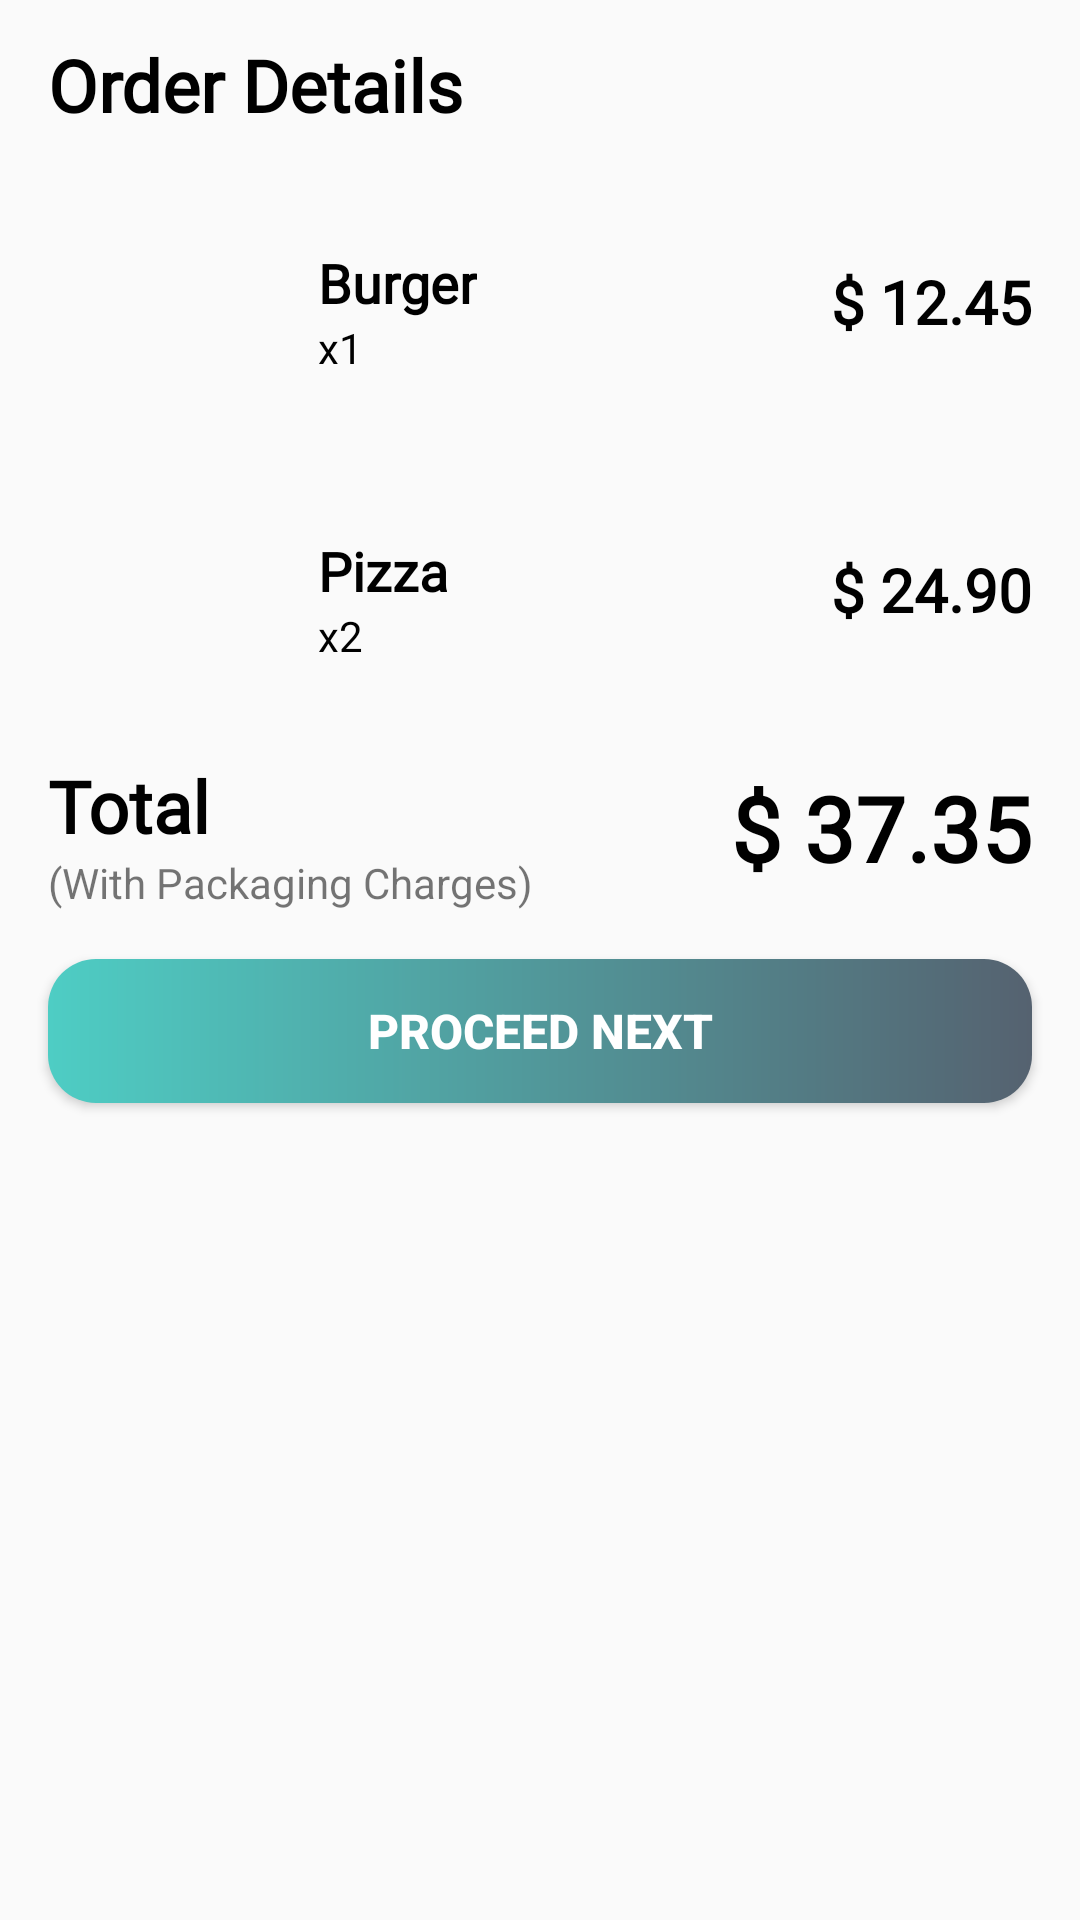

This screen was rendered from an Android layout file. Write that file and the resources it references.
<!-- AndroidManifest.xml: application theme Theme.CafeHouse -->
<!-- res/layout/fragment_buttom_sheet.xml -->
<?xml version="1.0" encoding="utf-8"?>
<androidx.constraintlayout.widget.ConstraintLayout xmlns:android="http://schemas.android.com/apk/res/android"
    xmlns:app="http://schemas.android.com/apk/res-auto"
    xmlns:tools="http://schemas.android.com/tools"
    android:layout_width="match_parent"
    android:layout_height="match_parent"
    android:layout_marginLeft="10dp"
    android:layout_marginRight="10dp"
    tools:context=".buttomSheet">

    <TextView
        android:id="@+id/orderDetails"
        android:layout_width="wrap_content"
        android:layout_height="wrap_content"
        android:layout_marginStart="16dp"
        android:layout_marginTop="12dp"
        android:fontFamily="@font/roboto_slab"
        android:text="Order Details"
        android:textColor="@color/black"
        android:textSize="24dp"
        android:textStyle="bold"
        app:layout_constraintStart_toStartOf="parent"
        app:layout_constraintTop_toTopOf="parent" />

    <ImageView
        android:id="@+id/burger"
        android:layout_width="80dp"
        android:layout_height="80dp"
        android:layout_marginLeft="16dp"
        android:layout_marginTop="16dp"
        android:src="@drawable/burger"
        app:layout_constraintStart_toStartOf="parent"
        app:layout_constraintTop_toBottomOf="@+id/orderDetails" />

    <TextView
        android:id="@+id/foodType1"
        android:layout_width="wrap_content"
        android:layout_height="wrap_content"
        android:layout_marginLeft="10dp"
        android:fontFamily="@font/roboto_slab"
        android:text="Burger"
        android:textColor="@color/black"
        android:textSize="18sp"
        android:textStyle="bold"
        app:layout_constraintBottom_toBottomOf="@+id/burger"
        app:layout_constraintStart_toEndOf="@+id/burger"
        app:layout_constraintTop_toTopOf="@+id/burger"
        app:layout_constraintVertical_bias="0.39" />

    <TextView
        android:id="@+id/foodQuantity1"
        android:layout_width="wrap_content"
        android:layout_height="wrap_content"
        android:layout_marginLeft="10dp"
        android:text="x1"
        android:textColor="@color/black"
        app:layout_constraintStart_toEndOf="@+id/burger"
        app:layout_constraintTop_toBottomOf="@+id/foodType1" />

    <TextView
        android:id="@+id/foodPrice1"
        android:layout_width="wrap_content"
        android:layout_height="wrap_content"
        android:layout_marginRight="16dp"
        android:fontFamily="@font/roboto_medium"
        android:text=" $ 12.45"
        android:textColor="@color/black"
        android:textSize="20sp"
        android:textStyle="bold"
        app:layout_constraintBottom_toBottomOf="@+id/burger"
        app:layout_constraintEnd_toEndOf="parent"
        app:layout_constraintTop_toTopOf="@+id/burger" />

    <ImageView
        android:id="@+id/pizza"
        android:layout_width="80dp"
        android:layout_height="80dp"
        android:layout_marginLeft="16dp"
        android:layout_marginTop="16dp"
        android:src="@drawable/pizza"
        app:layout_constraintStart_toStartOf="parent"
        app:layout_constraintTop_toBottomOf="@+id/burger" />

    <TextView
        android:id="@+id/foodType2"
        android:layout_width="wrap_content"
        android:layout_height="wrap_content"
        android:layout_marginLeft="10dp"
        android:fontFamily="@font/roboto_slab"
        android:text="Pizza"
        android:textColor="@color/black"
        android:textSize="18sp"
        android:textStyle="bold"
        app:layout_constraintBottom_toBottomOf="@+id/pizza"
        app:layout_constraintStart_toEndOf="@+id/pizza"
        app:layout_constraintTop_toTopOf="@+id/pizza"
        app:layout_constraintVertical_bias="0.39" />

    <TextView
        android:id="@+id/foodQuantity2"
        android:layout_width="wrap_content"
        android:layout_height="wrap_content"
        android:layout_marginLeft="10dp"
        android:text="x2"
        android:textColor="@color/black"
        app:layout_constraintStart_toEndOf="@+id/pizza"
        app:layout_constraintTop_toBottomOf="@+id/foodType2" />

    <TextView
        android:id="@+id/foodPrice2"
        android:layout_width="wrap_content"
        android:layout_height="wrap_content"
        android:layout_marginRight="16dp"
        android:fontFamily="@font/roboto_medium"
        android:text=" $ 24.90"
        android:textColor="@color/black"
        android:textSize="20sp"
        android:textStyle="bold"
        app:layout_constraintBottom_toBottomOf="@+id/pizza"
        app:layout_constraintEnd_toEndOf="parent"
        app:layout_constraintTop_toTopOf="@+id/pizza" />

    <TextView
        android:id="@+id/textView15"
        android:layout_width="wrap_content"
        android:layout_height="wrap_content"
        android:layout_marginTop="16dp"
        android:fontFamily="@font/roboto_medium"
        android:text="Total"
        android:textColor="@color/black"
        android:textSize="24sp"
        android:textStyle="bold"
        app:layout_constraintStart_toStartOf="@+id/pizza"
        app:layout_constraintTop_toBottomOf="@+id/pizza" />

    <TextView
        android:id="@+id/textView16"
        android:layout_width="wrap_content"
        android:layout_height="wrap_content"
        android:text="(With Packaging Charges)"
        app:layout_constraintStart_toStartOf="@+id/textView15"
        app:layout_constraintTop_toBottomOf="@+id/textView15"
        tools:layout_editor_absoluteX="51dp"
        tools:layout_editor_absoluteY="74dp" />

    <TextView
        android:id="@+id/textView17"
        android:layout_width="wrap_content"
        android:layout_height="wrap_content"
        android:fontFamily="@font/roboto_medium"
        android:text="$ 37.35"
        android:textColor="@color/black"
        android:textSize="30sp"
        android:textStyle="bold"
        app:layout_constraintBottom_toBottomOf="@+id/textView16"
        app:layout_constraintEnd_toEndOf="@+id/foodPrice2"
        app:layout_constraintTop_toTopOf="@+id/textView15"
        app:layout_constraintVertical_bias="0.296" />

    <Button
        android:id="@+id/button"
        android:layout_width="match_parent"
        android:layout_height="wrap_content"
        android:layout_margin="16dp"
        android:background="@drawable/proceedgradient"
        android:text="proceed next"
        android:textColor="@color/white"
        android:textSize="16sp"
        android:textStyle="bold"
        app:layout_constraintEnd_toEndOf="parent"
        app:layout_constraintHorizontal_bias="0.531"
        app:layout_constraintStart_toStartOf="parent"
        app:layout_constraintTop_toBottomOf="@+id/textView16" />

    <LinearLayout
        android:layout_width="match_parent"
        android:layout_height="50dp"
        app:layout_constraintEnd_toEndOf="parent"
        app:layout_constraintStart_toStartOf="parent"
        app:layout_constraintTop_toBottomOf="@+id/button">
    </LinearLayout>

</androidx.constraintlayout.widget.ConstraintLayout>
<!-- resources referenced by this layout -->
<resources>
  <color name="black">#FF000000</color>
  <color name="white">#FFFFFFFF</color>
  <!-- drawable proceedgradient (drawable-v24) -->
  <?xml version="1.0" encoding="utf-8"?>
  <shape xmlns:android="http://schemas.android.com/apk/res/android">
  
      <gradient
          android:startColor="#4ECDC4"
          android:endColor="#556270"
          />
  
      <corners
          android:radius="16dp"/>
  
  
  </shape>
  <style name="Theme.CafeHouse" parent="Theme.AppCompat.DayNight.DarkActionBar">
          
          <item name="colorPrimary">@color/purple_500</item>
          <item name="colorPrimaryVariant">@color/purple_700</item>
          <item name="colorOnPrimary">@color/white</item>
          
          <item name="colorSecondary">@color/teal_200</item>
          <item name="colorSecondaryVariant">@color/teal_700</item>
          <item name="colorOnSecondary">@color/black</item>
          
          <item name="android:statusBarColor" tools:targetApi="l">?attr/colorPrimaryVariant</item>
          
      </style>
  <color name="purple_500">#FF6200EE</color>
  <color name="purple_700">#FF3700B3</color>
  <color name="teal_200">#FF03DAC5</color>
  <color name="teal_700">#FF018786</color>
</resources>
